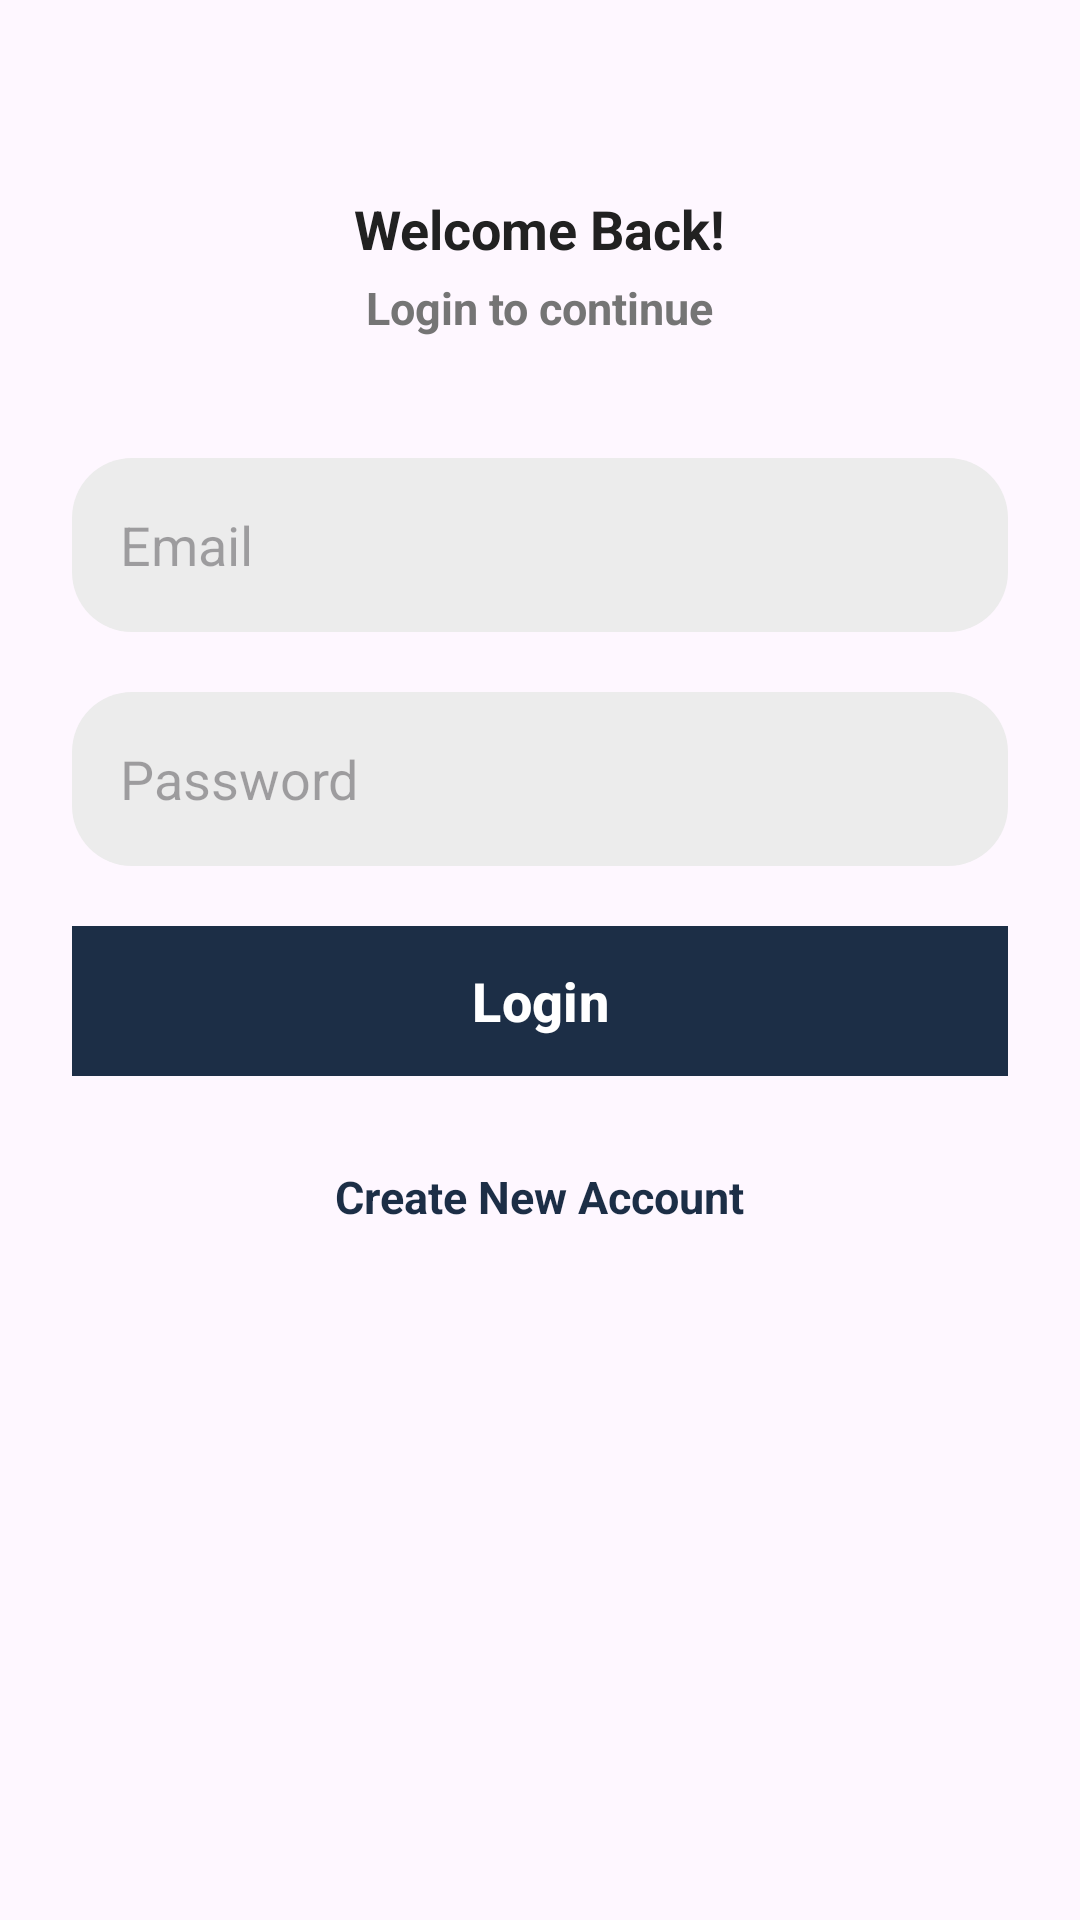

Reconstruct the res/layout file that produces this screen, plus the resources it refers to.
<!-- AndroidManifest.xml: application theme Base.Theme.IPGProjFinal -->
<!-- res/layout/activity_sign_in.xml -->
<?xml version="1.0" encoding="utf-8"?>
<ScrollView xmlns:android="http://schemas.android.com/apk/res/android"
    xmlns:app="http://schemas.android.com/apk/res-auto"
    xmlns:tools="http://schemas.android.com/tools"
    android:layout_width="match_parent"
    android:layout_height="match_parent"
    android:clipToPadding="false"
    android:overScrollMode="never"
    android:padding="24dp"
    android:scrollbars="none"
    tools:context=".activities.SignInActivity">

    <LinearLayout
        android:layout_width="match_parent"
        android:layout_height="wrap_content"
        android:gravity="center_horizontal"
        android:orientation="vertical">

        <TextView
            android:layout_width="wrap_content"
            android:layout_height="wrap_content"
            android:layout_marginTop="40dp"
            android:text="@string/welcome_back"
            android:textColor="@color/primary_text"
            android:textSize="18dp"
            android:textStyle="bold"/>

        <TextView
            android:layout_width="wrap_content"
            android:layout_height="wrap_content"
            android:layout_marginTop="4dp"
            android:text="@string/login_to_continue"
            android:textColor="@color/secondary_text"
            android:textSize="15dp"
            android:textStyle="bold"/>

        <EditText
            android:id="@+id/inputEmail"
            android:layout_width="match_parent"
            android:layout_height="58dp"
            android:layout_marginTop="40dp"
            android:background="@drawable/background_input"
            android:hint="@string/email"
            android:imeOptions="actionNext"
            android:importantForAutofill="no"
            android:inputType="textEmailAddress"
            android:paddingStart="16dp"
            android:paddingEnd="16dp"
            android:textColor="@color/primary_text"
            android:textSize="18dp"
            />

        <EditText
            android:id="@+id/inputPassword"
            android:layout_width="match_parent"
            android:layout_height="58dp"
            android:layout_marginTop="20dp"
            android:background="@drawable/background_input"
            android:hint="@string/password"
            android:imeOptions="actionDone"
            android:importantForAutofill="no"
            android:inputType="textPassword"
            android:paddingStart="16dp"
            android:paddingEnd="16dp"
            android:textColor="@color/primary_text"
            android:textSize="18dp"
            />

        <com.google.android.material.button.MaterialButton
            android:id="@+id/buttonSignIn"
            android:layout_width="match_parent"
            android:layout_height="50dp"
            android:layout_marginTop="20dp"
            android:text="@string/login"
            android:textColor="@color/white"
            android:textSize="18dp"
            android:background="@color/primary"
            android:textStyle="bold"
            app:cornerRadius="20dp"
            />

        <TextView
            android:id="@+id/textCreateNewAccount"
            android:layout_width="wrap_content"
            android:layout_height="wrap_content"
            android:layout_marginTop="30dp"
            android:text="@string/create_new_account"
            android:textColor="@color/primary"
            android:textSize="15dp"
            android:textStyle="bold"
            />

    </LinearLayout>

</ScrollView>
<!-- resources referenced by this layout -->
<resources>
  <color name="primary">#1c2e46</color>
  <color name="primary_text">#212121</color>
  <color name="secondary_text">#757575</color>
  <color name="white">#FFFFFFFF</color>
  <!-- drawable background_input (drawable) -->
  <?xml version="1.0" encoding="utf-8"?>
  <shape xmlns:android="http://schemas.android.com/apk/res/android"
      android:shape="rectangle">
      <solid android:color="@color/input_background"/>
      <corners android:radius="20dp"/>
  
  </shape>
  <string name="create_new_account">Create New Account</string>
  <string name="email">Email</string>
  <string name="login">Login</string>
  <string name="login_to_continue">Login to continue</string>
  <string name="password">Password</string>
  <string name="welcome_back">Welcome Back!</string>
  <style name="Base.Theme.IPGProjFinal" parent="Theme.Material3.DayNight.NoActionBar">
          <item name="colorPrimary">@color/primary</item>
          <item name="android:statusBarColor" tools:targetApi="l">@color/primary</item>
      </style>
  <color name="input_background">#ECECEC</color>
</resources>
